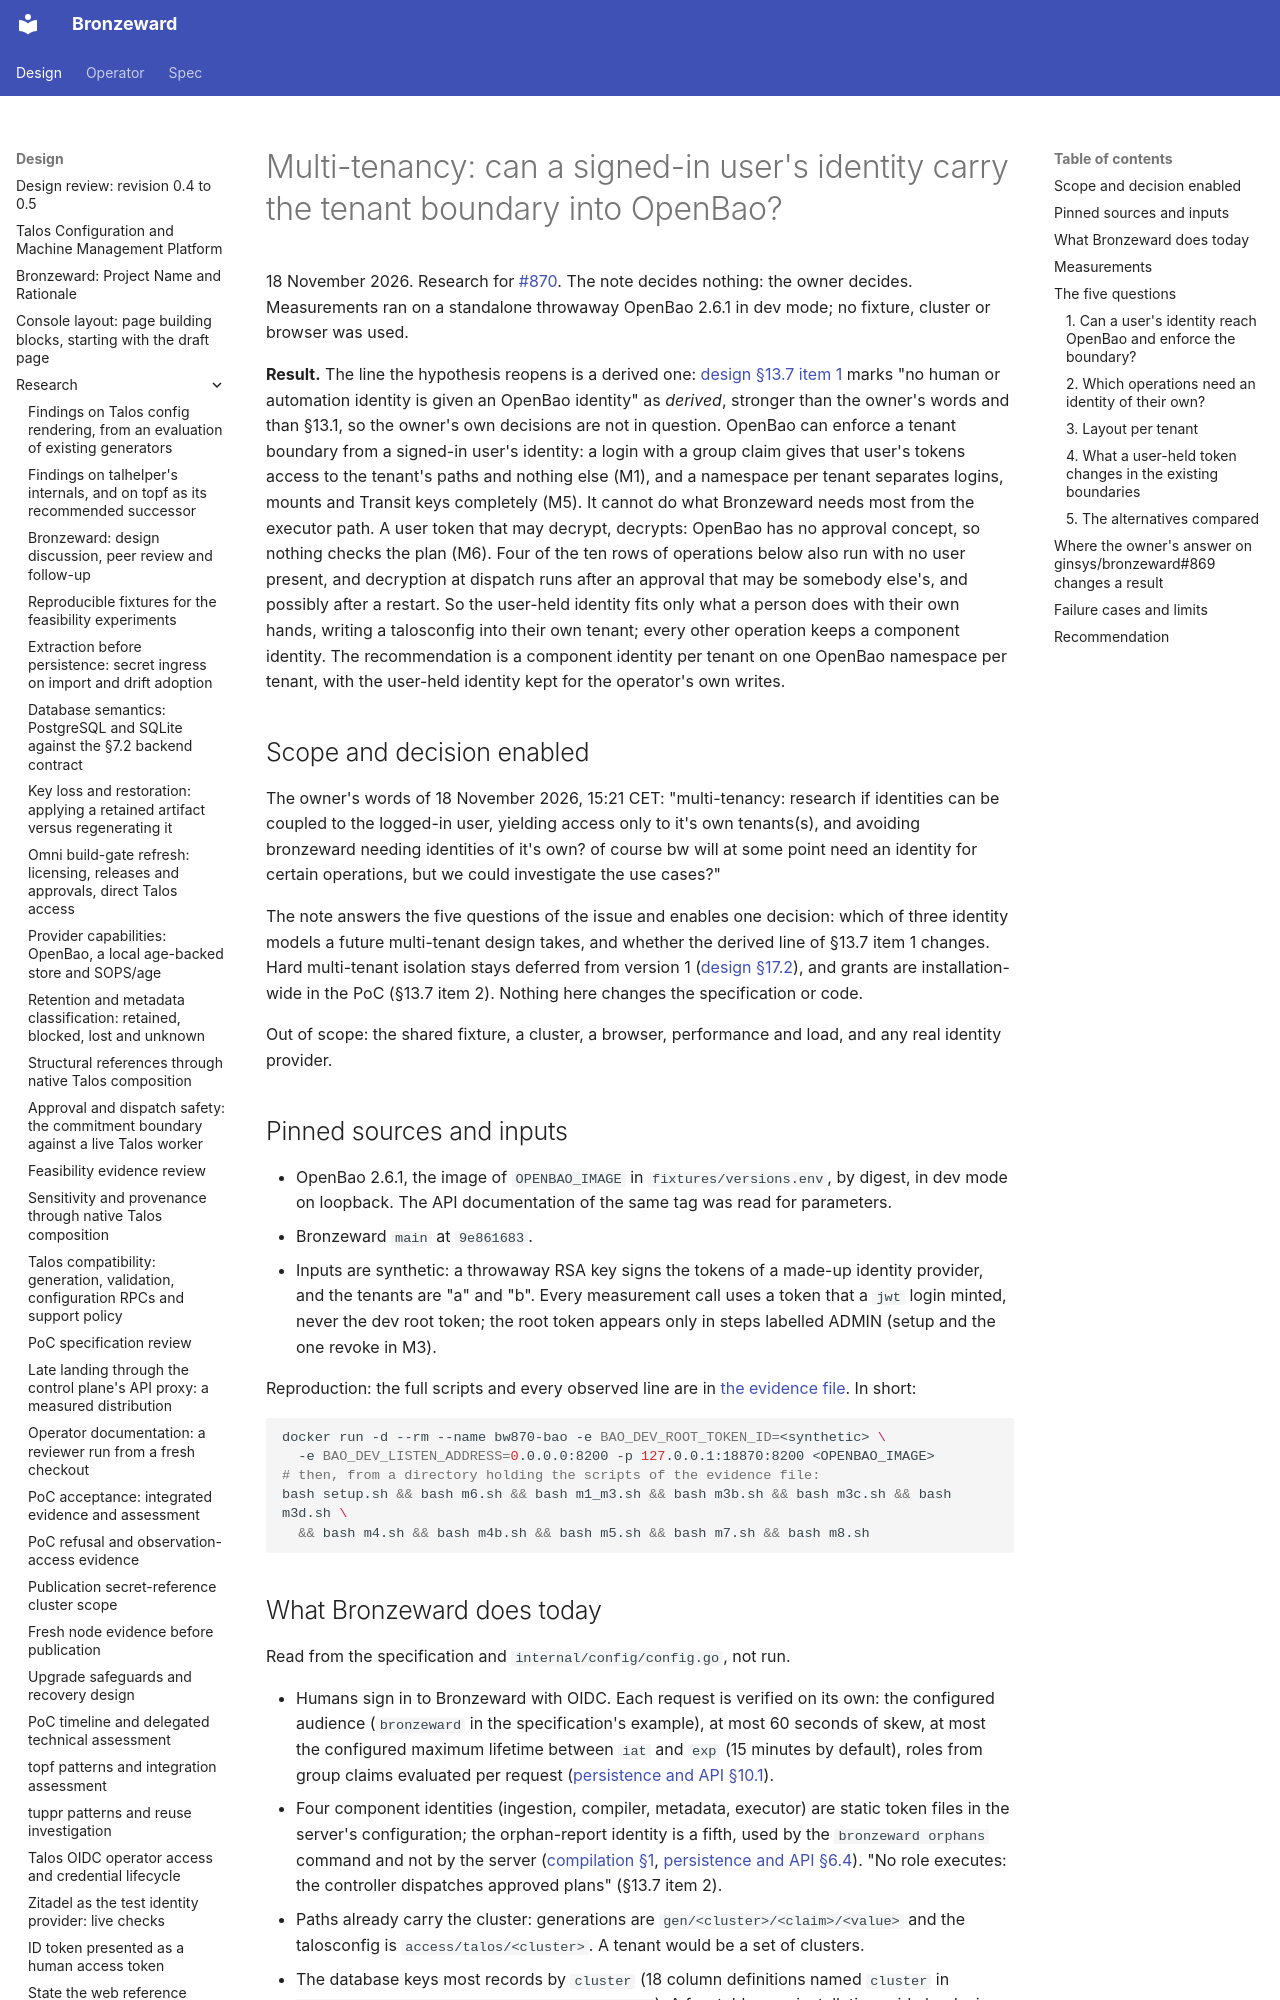

repository: ginsys/bronzeward · page: design/research/20261118-multi-tenancy-user-coupled-identities/index.html · generator: mkdocs

# Multi-tenancy: can a signed-in user's identity carry the tenant boundary into OpenBao?

18 November 2026. Research for [#870](https://github.com/ginsys/bronzeward/issues/870).
The note decides nothing: the owner decides. Measurements ran on a standalone throwaway
OpenBao 2.6.1 in dev mode; no fixture, cluster or browser was used.

**Result.** The line the hypothesis reopens is a derived one: [design §13.7 item
1](../Talos_Configuration_and_Machine_Management_Design.md#137-poc-identity-and-approval-policy)
marks "no human or automation identity is given an OpenBao identity" as *derived*, stronger
than the owner's words and than §13.1, so the owner's own decisions are not in question.
OpenBao can enforce a tenant boundary from a signed-in user's identity: a login with a
group claim gives that user's tokens access to the tenant's paths and nothing else (M1),
and a namespace per tenant separates logins, mounts and Transit keys completely (M5). It
cannot do what Bronzeward needs most from the executor path. A user token that may decrypt,
decrypts: OpenBao has no approval concept, so nothing checks the plan (M6). Four of the ten
rows of operations below also run with no user present, and decryption at dispatch runs
after an approval that may be somebody else's, and possibly after a restart. So the user-held identity
fits only what a person does with their own hands, writing a talosconfig into their own
tenant; every other operation keeps a component identity. The recommendation is a
component identity per tenant on one OpenBao namespace per tenant, with the user-held
identity kept for the operator's own writes.

## Scope and decision enabled

The owner's words of 18 November 2026, 15:21 CET: "multi-tenancy: research if identities
can be coupled to the logged-in user, yielding access only to it's own tenants(s), and
avoiding bronzeward needing identities of it's own? of course bw will at some point need an
identity for certain operations, but we could investigate the use cases?"

The note answers the five questions of the issue and enables one decision: which of three
identity models a future multi-tenant design takes, and whether the derived line of §13.7
item 1 changes. Hard multi-tenant isolation stays deferred from version 1
([design §17.2](../Talos_Configuration_and_Machine_Management_Design.md#172-explicitly-deferred-from-version-1)),
and grants are installation-wide in the PoC (§13.7 item 2). Nothing here changes the
specification or code.

Out of scope: the shared fixture, a cluster, a browser, performance and load, and any
real identity provider.

## Pinned sources and inputs

- OpenBao 2.6.1, the image of `OPENBAO_IMAGE` in `fixtures/versions.env`, by digest, in
  dev mode on loopback. The API documentation of the same tag was read for parameters.
- Bronzeward `main` at `9e861683`.
- Inputs are synthetic: a throwaway RSA key signs the tokens of a made-up identity
  provider, and the tenants are "a" and "b". Every measurement call uses a token that a
  `jwt` login minted, never the dev root token; the root token appears only in steps
  labelled ADMIN (setup and the one revoke in M3).

Reproduction: the full scripts and every observed line are in
[the evidence file](evidence/20261118-tenancy-identities.txt). In short:

```sh
docker run -d --rm --name bw870-bao -e BAO_DEV_ROOT_TOKEN_ID=<synthetic> \
  -e BAO_DEV_LISTEN_ADDRESS=0.0.0.0:8200 -p 127.0.0.1:18870:8200 <OPENBAO_IMAGE>
# then, from a directory holding the scripts of the evidence file:
bash setup.sh && bash m6.sh && bash m1_m3.sh && bash m3b.sh && bash m3c.sh && bash m3d.sh \
  && bash m4.sh && bash m4b.sh && bash m5.sh && bash m7.sh && bash m8.sh
```
